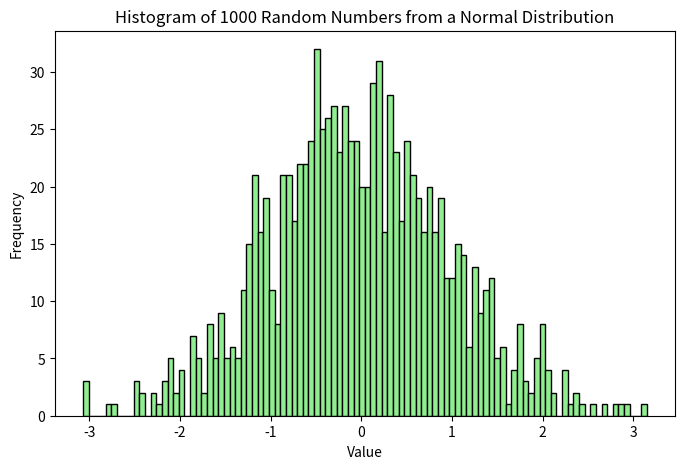

The matplotlib source for this figure:
import numpy as np
import matplotlib.pyplot as plt

data = np.random.normal(loc=0, scale=1, size=1000)

# Create a histogram with 100 bins
plt.figure(figsize=(8, 5))
plt.hist(data, bins=100, color='lightgreen', edgecolor='black')

# Label axes and add title
plt.xlabel('Value')
plt.ylabel('Frequency')
plt.title('Histogram of 1000 Random Numbers from a Normal Distribution')

# Save the figure as a PDF
plt.savefig('normal_distribution_histogram.pdf')

# Display the plot
plt.show()